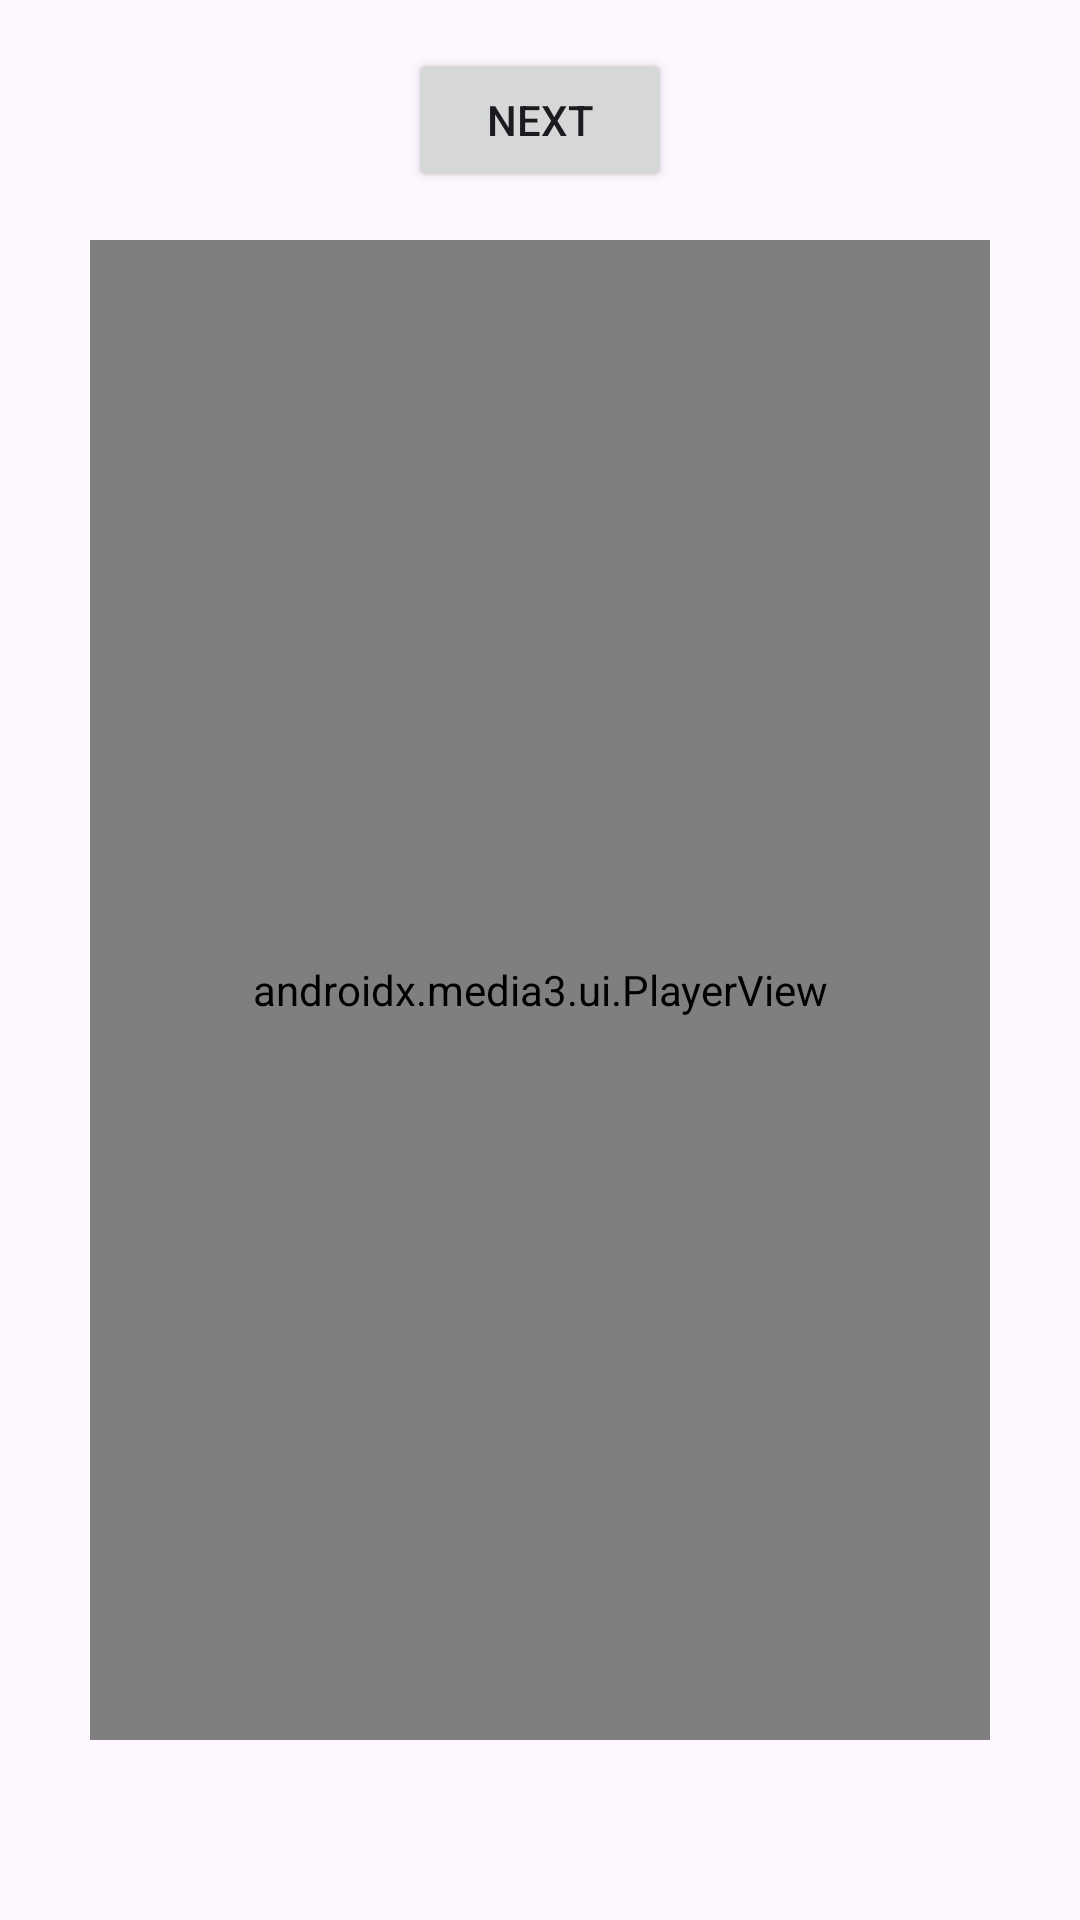

Here is an Android app screen rendered from its layout file. Give the layout XML and the strings, colors and styles it references.
<!-- AndroidManifest.xml: application theme Theme.ExoPlayerPlayGround -->
<!-- res/layout/fragment_first.xml -->
<?xml version="1.0" encoding="utf-8"?>
<androidx.core.widget.NestedScrollView xmlns:android="http://schemas.android.com/apk/res/android"
    xmlns:app="http://schemas.android.com/apk/res-auto"
    xmlns:tools="http://schemas.android.com/tools"
    android:layout_width="match_parent"
    android:layout_height="match_parent"
    tools:context=".FirstFragment">

    <androidx.constraintlayout.widget.ConstraintLayout
        android:layout_width="match_parent"
        android:layout_height="match_parent"
        android:padding="16dp">

        <Button
            android:id="@+id/button_first"
            android:layout_width="wrap_content"
            android:layout_height="wrap_content"
            android:text="@string/next"
            app:layout_constraintBottom_toTopOf="@id/exoPlayerPv"
            app:layout_constraintEnd_toEndOf="parent"
            app:layout_constraintStart_toStartOf="parent"
            app:layout_constraintTop_toTopOf="parent" />


        <androidx.media3.ui.PlayerView
            android:id="@+id/exoPlayerPv"
            android:layout_width="300dp"
            android:layout_height="500dp"
            android:layout_marginTop="16dp"
            app:layout_constraintBottom_toBottomOf="parent"
            app:layout_constraintEnd_toEndOf="parent"
            app:layout_constraintStart_toStartOf="parent"
            app:layout_constraintTop_toBottomOf="@id/button_first" />
    </androidx.constraintlayout.widget.ConstraintLayout>
</androidx.core.widget.NestedScrollView>
<!-- resources referenced by this layout -->
<resources>
  <string name="next">Next</string>
  <style name="Theme.ExoPlayerPlayGround" parent="Base.Theme.ExoPlayerPlayGround" />
  <style name="Base.Theme.ExoPlayerPlayGround" parent="Theme.Material3.DayNight.NoActionBar">
          
          
      </style>
</resources>
